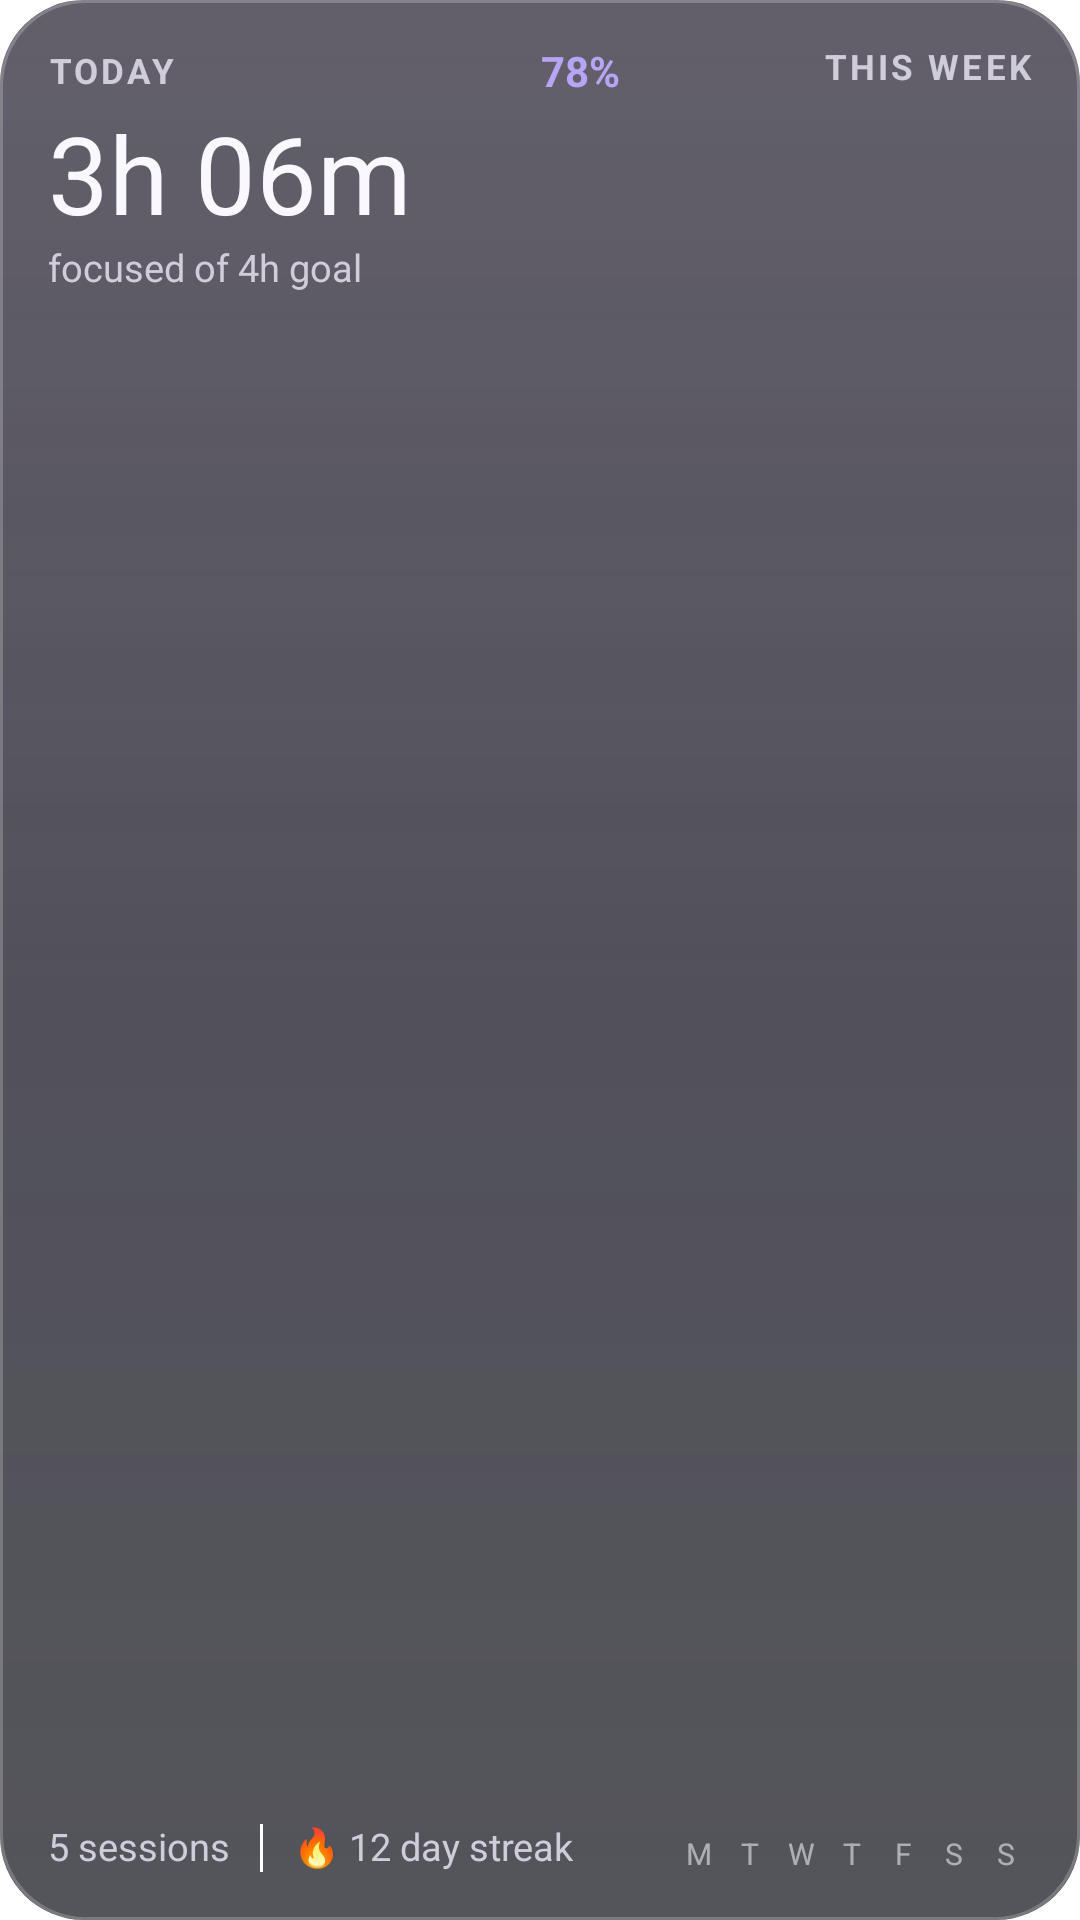

Android layout source for this screen:
<!-- AndroidManifest.xml: application theme Theme.Flowstate.Splash -->
<!-- res/layout/widget_daily_progress.xml -->
<?xml version="1.0" encoding="utf-8"?>
<LinearLayout xmlns:android="http://schemas.android.com/apk/res/android"
    android:id="@+id/widget_root"
    android:layout_width="match_parent"
    android:layout_height="match_parent"
    android:background="@drawable/widget_glass_dark"
    android:clipToPadding="false"
    android:orientation="horizontal"
    android:paddingStart="16dp"
    android:paddingEnd="16dp"
    android:paddingTop="16dp"
    android:paddingBottom="16dp">
    <LinearLayout
        android:layout_width="0dp"
        android:layout_height="match_parent"
        android:layout_weight="1.6"
        android:orientation="vertical">
        <LinearLayout
            android:layout_width="match_parent"
            android:layout_height="wrap_content"
            android:orientation="horizontal"
            android:gravity="center_vertical">
            <TextView
                android:id="@+id/today_label"
                android:layout_width="0dp"
                android:layout_height="wrap_content"
                android:layout_weight="1"
                android:includeFontPadding="false"
                android:maxLines="1"
                android:ellipsize="end"
                android:text="TODAY"
                android:textColor="#D0CDDA"
                android:textSize="11.5sp"
                android:textStyle="bold"
                android:letterSpacing="0.09" />
            <TextView
                android:id="@+id/percent"
                android:layout_width="wrap_content"
                android:layout_height="wrap_content"
                android:includeFontPadding="false"
                android:maxLines="1"
                android:ellipsize="end"
                android:text="78%"
                android:textColor="#B7A4F5"
                android:textSize="14sp"
                android:textStyle="bold" />
        </LinearLayout>
        <TextView
            android:id="@+id/focus_time"
            android:layout_width="match_parent"
            android:layout_height="wrap_content"
            android:includeFontPadding="false"
            android:maxLines="1"
            android:ellipsize="end"
            android:text="3h 06m"
            android:textColor="#F9F8FF"
            android:textSize="36sp"
            android:fontFamily="sans-serif"
            android:layout_marginTop="6dp" />
        <TextView
            android:id="@+id/goal_line"
            android:layout_width="match_parent"
            android:layout_height="wrap_content"
            android:includeFontPadding="false"
            android:maxLines="1"
            android:ellipsize="end"
            android:text="focused of 4h goal"
            android:textColor="#D0CDDA"
            android:textSize="12.5sp"
            android:layout_marginTop="2dp" />
        <ImageView
            android:id="@+id/goal_bar"
            android:layout_width="match_parent"
            android:layout_height="7dp"
            android:scaleType="fitXY"
            android:importantForAccessibility="no"
            android:layout_marginTop="10dp" />
        <FrameLayout
            android:layout_width="match_parent"
            android:layout_height="0dp"
            android:layout_weight="1" />
        <LinearLayout
            android:layout_width="match_parent"
            android:layout_height="wrap_content"
            android:orientation="horizontal"
            android:gravity="center_vertical">
            <TextView
                android:id="@+id/sessions_summary"
                android:layout_width="wrap_content"
                android:layout_height="wrap_content"
                android:includeFontPadding="false"
                android:maxLines="1"
                android:ellipsize="end"
                android:text="5 sessions"
                android:textColor="#D0CDDA"
                android:textSize="12.5sp" />
            <ImageView
                android:id="@+id/divider"
                android:layout_width="1dp"
                android:layout_height="16dp"
                android:src="@drawable/widget_divider"
                android:scaleType="fitXY"
                android:tint="#38FFFFFF"
                android:importantForAccessibility="no"
                android:layout_marginStart="10dp"
                android:layout_marginEnd="10dp" />
            <TextView
                android:id="@+id/streak_summary"
                android:layout_width="0dp"
                android:layout_height="wrap_content"
                android:layout_weight="1"
                android:includeFontPadding="false"
                android:maxLines="1"
                android:ellipsize="end"
                android:text="🔥 12 day streak"
                android:textColor="#D0CDDA"
                android:textSize="12.5sp" />
        </LinearLayout>
    </LinearLayout>
    <LinearLayout
        android:layout_width="0dp"
        android:layout_height="match_parent"
        android:layout_weight="1"
        android:orientation="vertical"
        android:layout_marginStart="18dp">
        <TextView
            android:id="@+id/week_label"
            android:layout_width="match_parent"
            android:layout_height="wrap_content"
            android:includeFontPadding="false"
            android:maxLines="1"
            android:ellipsize="end"
            android:text="THIS WEEK"
            android:textColor="#D0CDDA"
            android:textSize="11.5sp"
            android:textStyle="bold"
            android:letterSpacing="0.09"
            android:gravity="end" />
        <ImageView
            android:id="@+id/week_chart"
            android:layout_width="match_parent"
            android:layout_height="0dp"
            android:scaleType="fitXY"
            android:importantForAccessibility="no"
            android:layout_weight="1"
            android:layout_marginTop="8dp" />
        <LinearLayout
            android:layout_width="match_parent"
            android:layout_height="wrap_content"
            android:orientation="horizontal"
            android:layout_marginTop="5dp">
            <TextView
                android:id="@+id/day0"
                android:layout_width="0dp"
                android:layout_height="wrap_content"
                android:layout_weight="1"
                android:gravity="center"
                android:includeFontPadding="false"
                android:maxLines="1"
                android:ellipsize="end"
                android:text="M"
                android:textColor="#8CF9F8FF"
                android:textSize="10sp" />
            <TextView
                android:id="@+id/day1"
                android:layout_width="0dp"
                android:layout_height="wrap_content"
                android:layout_weight="1"
                android:gravity="center"
                android:includeFontPadding="false"
                android:maxLines="1"
                android:ellipsize="end"
                android:text="T"
                android:textColor="#8CF9F8FF"
                android:textSize="10sp" />
            <TextView
                android:id="@+id/day2"
                android:layout_width="0dp"
                android:layout_height="wrap_content"
                android:layout_weight="1"
                android:gravity="center"
                android:includeFontPadding="false"
                android:maxLines="1"
                android:ellipsize="end"
                android:text="W"
                android:textColor="#8CF9F8FF"
                android:textSize="10sp" />
            <TextView
                android:id="@+id/day3"
                android:layout_width="0dp"
                android:layout_height="wrap_content"
                android:layout_weight="1"
                android:gravity="center"
                android:includeFontPadding="false"
                android:maxLines="1"
                android:ellipsize="end"
                android:text="T"
                android:textColor="#8CF9F8FF"
                android:textSize="10sp" />
            <TextView
                android:id="@+id/day4"
                android:layout_width="0dp"
                android:layout_height="wrap_content"
                android:layout_weight="1"
                android:gravity="center"
                android:includeFontPadding="false"
                android:maxLines="1"
                android:ellipsize="end"
                android:text="F"
                android:textColor="#8CF9F8FF"
                android:textSize="10sp" />
            <TextView
                android:id="@+id/day5"
                android:layout_width="0dp"
                android:layout_height="wrap_content"
                android:layout_weight="1"
                android:gravity="center"
                android:includeFontPadding="false"
                android:maxLines="1"
                android:ellipsize="end"
                android:text="S"
                android:textColor="#8CF9F8FF"
                android:textSize="10sp" />
            <TextView
                android:id="@+id/day6"
                android:layout_width="0dp"
                android:layout_height="wrap_content"
                android:layout_weight="1"
                android:gravity="center"
                android:includeFontPadding="false"
                android:maxLines="1"
                android:ellipsize="end"
                android:text="S"
                android:textColor="#8CF9F8FF"
                android:textSize="10sp" />
        </LinearLayout>
    </LinearLayout>
</LinearLayout>
<!-- resources referenced by this layout -->
<resources>
  <!-- drawable widget_divider (drawable) -->
  <?xml version="1.0" encoding="utf-8"?>
  <shape xmlns:android="http://schemas.android.com/apk/res/android" android:shape="rectangle">
      <solid android:color="#FFFFFFFF" />
  </shape>
  <!-- drawable widget_glass_dark (drawable) -->
  <?xml version="1.0" encoding="utf-8"?>
  <layer-list xmlns:android="http://schemas.android.com/apk/res/android">
      <item>
          <shape android:shape="rectangle">
              <gradient android:angle="270" android:startColor="#C71F1B2B" android:endColor="#B812131B" />
              <corners android:radius="28dp" />
          </shape>
      </item>
      <item>
          <shape android:shape="rectangle">
              <gradient android:angle="270" android:startColor="#1AFFFFFF" android:centerColor="#00FFFFFF" android:endColor="#00FFFFFF" />
              <corners android:radius="28dp" />
          </shape>
      </item>
      <item>
          <shape android:shape="rectangle">
              <solid android:color="#00000000" />
              <stroke android:width="1dp" android:color="#38FFFFFF" />
              <corners android:radius="28dp" />
          </shape>
      </item>
  </layer-list>
  <style name="Theme.Flowstate.Splash" parent="Theme.SplashScreen">
          <item name="windowSplashScreenBackground">@color/splash_bg</item>
          <item name="windowSplashScreenAnimatedIcon">@drawable/ic_launcher_foreground</item>
          <item name="postSplashScreenTheme">@style/Theme.Flowstate</item>
      </style>
  <color name="splash_bg">#101418</color>
  <!-- drawable ic_launcher_foreground (drawable) -->
  <vector xmlns:android="http://schemas.android.com/apk/res/android"
      android:width="108dp"
      android:height="108dp"
      android:viewportWidth="108"
      android:viewportHeight="108">
      <path
          android:pathData="M34,54a20,20 0 1,0 40,0a20,20 0 1,0 -40,0"
          android:strokeColor="#FFFFFF"
          android:strokeLineCap="round"
          android:strokeWidth="7" />
      <path
          android:fillColor="#FFFFFF"
          android:pathData="M46,54a8,8 0 1,0 16,0a8,8 0 1,0 -16,0" />
  </vector>
  <style name="Theme.Flowstate" parent="android:Theme.Material.NoActionBar">
          <item name="android:windowBackground">@color/splash_bg</item>
          <item name="android:statusBarColor">@android:color/transparent</item>
          <item name="android:navigationBarColor">@android:color/transparent</item>
      </style>
</resources>
